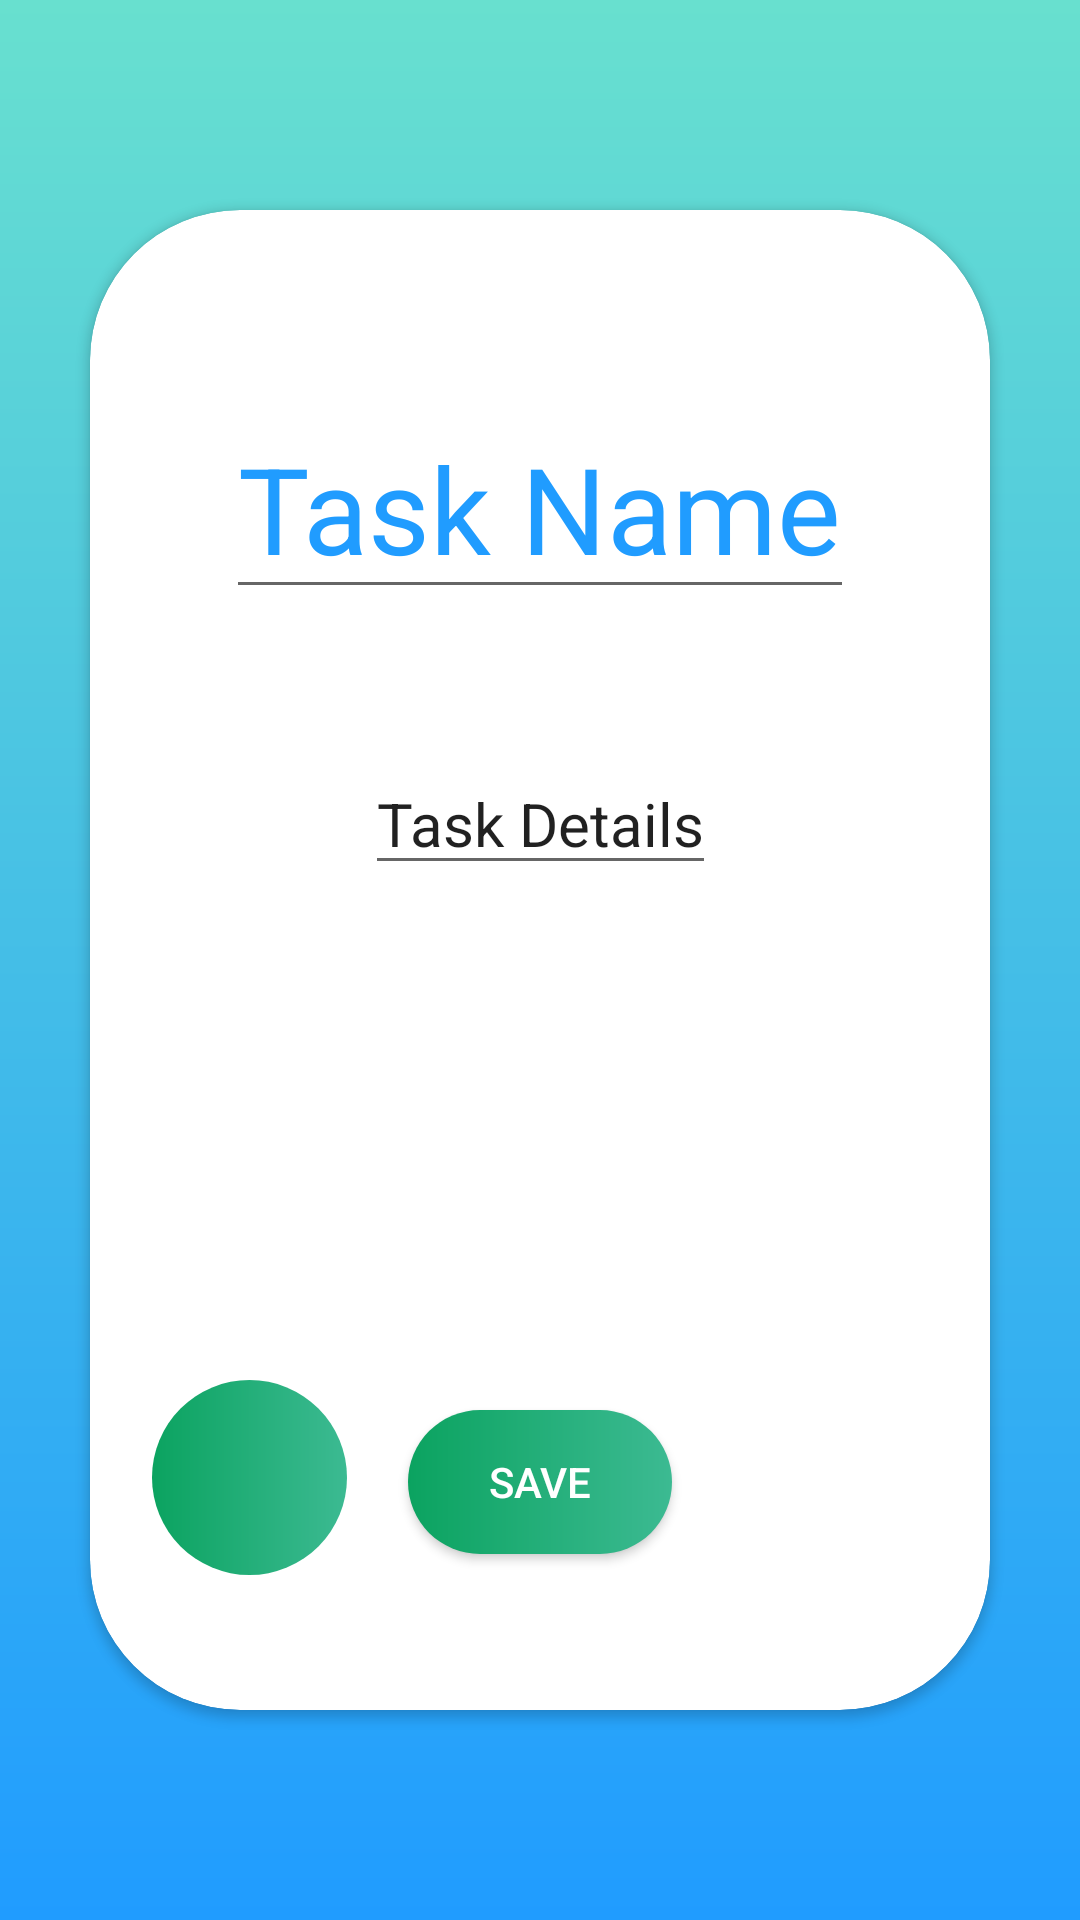

This screen was rendered from an Android layout file. Write that file and the resources it references.
<!-- AndroidManifest.xml: application theme AppTheme -->
<!-- res/layout/activity_display_task.xml -->
<?xml version="1.0" encoding="utf-8"?>
<androidx.constraintlayout.widget.ConstraintLayout xmlns:android="http://schemas.android.com/apk/res/android"
    xmlns:app="http://schemas.android.com/apk/res-auto"
    xmlns:tools="http://schemas.android.com/tools"
    android:layout_width="match_parent"
    android:layout_height="match_parent"
    tools:context=".displayTask"
    android:background="@drawable/bg">

    <androidx.cardview.widget.CardView
        android:layout_width="match_parent"
        android:layout_height="500dp"
        android:layout_margin="30dp"
        android:layout_marginTop="40dp"
        app:cardBackgroundColor="@color/white"
        app:cardCornerRadius="50dp"
        app:layout_constraintBottom_toBottomOf="parent"
        app:layout_constraintEnd_toEndOf="parent"
        app:layout_constraintStart_toStartOf="parent"
        app:layout_constraintTop_toTopOf="parent"
        >

        <androidx.constraintlayout.widget.ConstraintLayout
            android:layout_width="match_parent"
            android:layout_height="match_parent">

            <Button
                android:id="@+id/button5"
                android:layout_width="wrap_content"
                android:layout_height="wrap_content"
                android:layout_marginBottom="52dp"
                android:background="@drawable/buttoncust"
                android:onClick="updateThis"
                android:text="@string/save"
                android:textColor="@color/Whitebg"
                app:layout_constraintBottom_toBottomOf="parent"
                app:layout_constraintEnd_toEndOf="parent"
                app:layout_constraintStart_toStartOf="parent" />

            <ImageButton
                android:id="@+id/imageButton9"
                android:layout_width="65dp"
                android:layout_height="65dp"
                android:layout_marginBottom="45dp"
                android:background="@drawable/buttoncust"
                android:onClick="deltask"
                app:layout_constraintBottom_toBottomOf="parent"
                app:layout_constraintEnd_toStartOf="@+id/button5"
                app:layout_constraintStart_toStartOf="parent"
                app:srcCompat="@drawable/delete" />

            <ImageView
                android:id="@+id/imageView5"
                android:layout_width="65dp"
                android:layout_height="65dp"
                app:layout_constraintBottom_toBottomOf="parent"
                app:layout_constraintEnd_toEndOf="parent"
                app:layout_constraintStart_toEndOf="@+id/button5"
                app:srcCompat="@drawable/alarm_off"
                android:layout_marginBottom="45dp"/>

            <EditText
                android:id="@+id/textView9"
                android:layout_width="wrap_content"
                android:layout_height="wrap_content"
                android:layout_marginTop="48dp"
                android:text="@string/task_details"
                android:textSize="20sp"
                android:maxHeight="200dp"
                android:maxWidth="250dp"
                android:ellipsize="end"
                app:layout_constraintEnd_toEndOf="parent"
                app:layout_constraintStart_toStartOf="parent"
                app:layout_constraintTop_toBottomOf="@+id/textView8" />

            <EditText
                android:id="@+id/textView8"
                android:layout_width="wrap_content"
                android:layout_height="wrap_content"
                android:maxWidth="250dp"
                android:maxHeight="65dp"
                android:layout_marginTop="68dp"
                android:text="@string/task_name"
                android:textColor="@color/colorPrimary"
                android:textSize="40sp"
                app:layout_constraintEnd_toEndOf="parent"
                app:layout_constraintStart_toStartOf="parent"
                app:layout_constraintTop_toTopOf="parent" />
        </androidx.constraintlayout.widget.ConstraintLayout>

    </androidx.cardview.widget.CardView>


</androidx.constraintlayout.widget.ConstraintLayout>
<!-- resources referenced by this layout -->
<resources>
  <color name="Whitebg">#ffffff</color>
  <color name="colorPrimary">#209cff</color>
  <color name="white">#ffffff</color>
  <!-- drawable bg (drawable) -->
  <?xml version="1.0" encoding="utf-8"?>
  <shape xmlns:android="http://schemas.android.com/apk/res/android" android:shape="rectangle">
      <gradient android:startColor="#209cff" android:endColor="#68e0cf" android:angle="90" android:type="linear"/>
  </shape>
  <!-- drawable buttoncust (drawable) -->
  <?xml version="1.0" encoding="utf-8"?>
  <shape xmlns:android="http://schemas.android.com/apk/res/android" android:shape="rectangle">
      <gradient android:startColor="#0ba360" android:endColor="#3cba92" android:type="linear"/>
      <corners android:radius="999dp"/>
  
  </shape>
  <string name="save">Save</string>
  <string name="task_details">Task Details</string>
  <string name="task_name">Task Name</string>
  <style name="AppTheme" parent="Theme.AppCompat.DayNight.NoActionBar">
          
          <item name="colorPrimary">@color/colorPrimary</item>
          <item name="colorPrimaryDark">@color/colorPrimaryDark</item>
          <item name="colorAccent">@color/colorAccent</item>
          <item name="android:navigationBarColor" tools:targetApi="lollipop">@color/colorPrimary</item>
      </style>
  <color name="colorPrimaryDark">#68e0cf</color>
  <color name="colorAccent">#209cff</color>
</resources>
